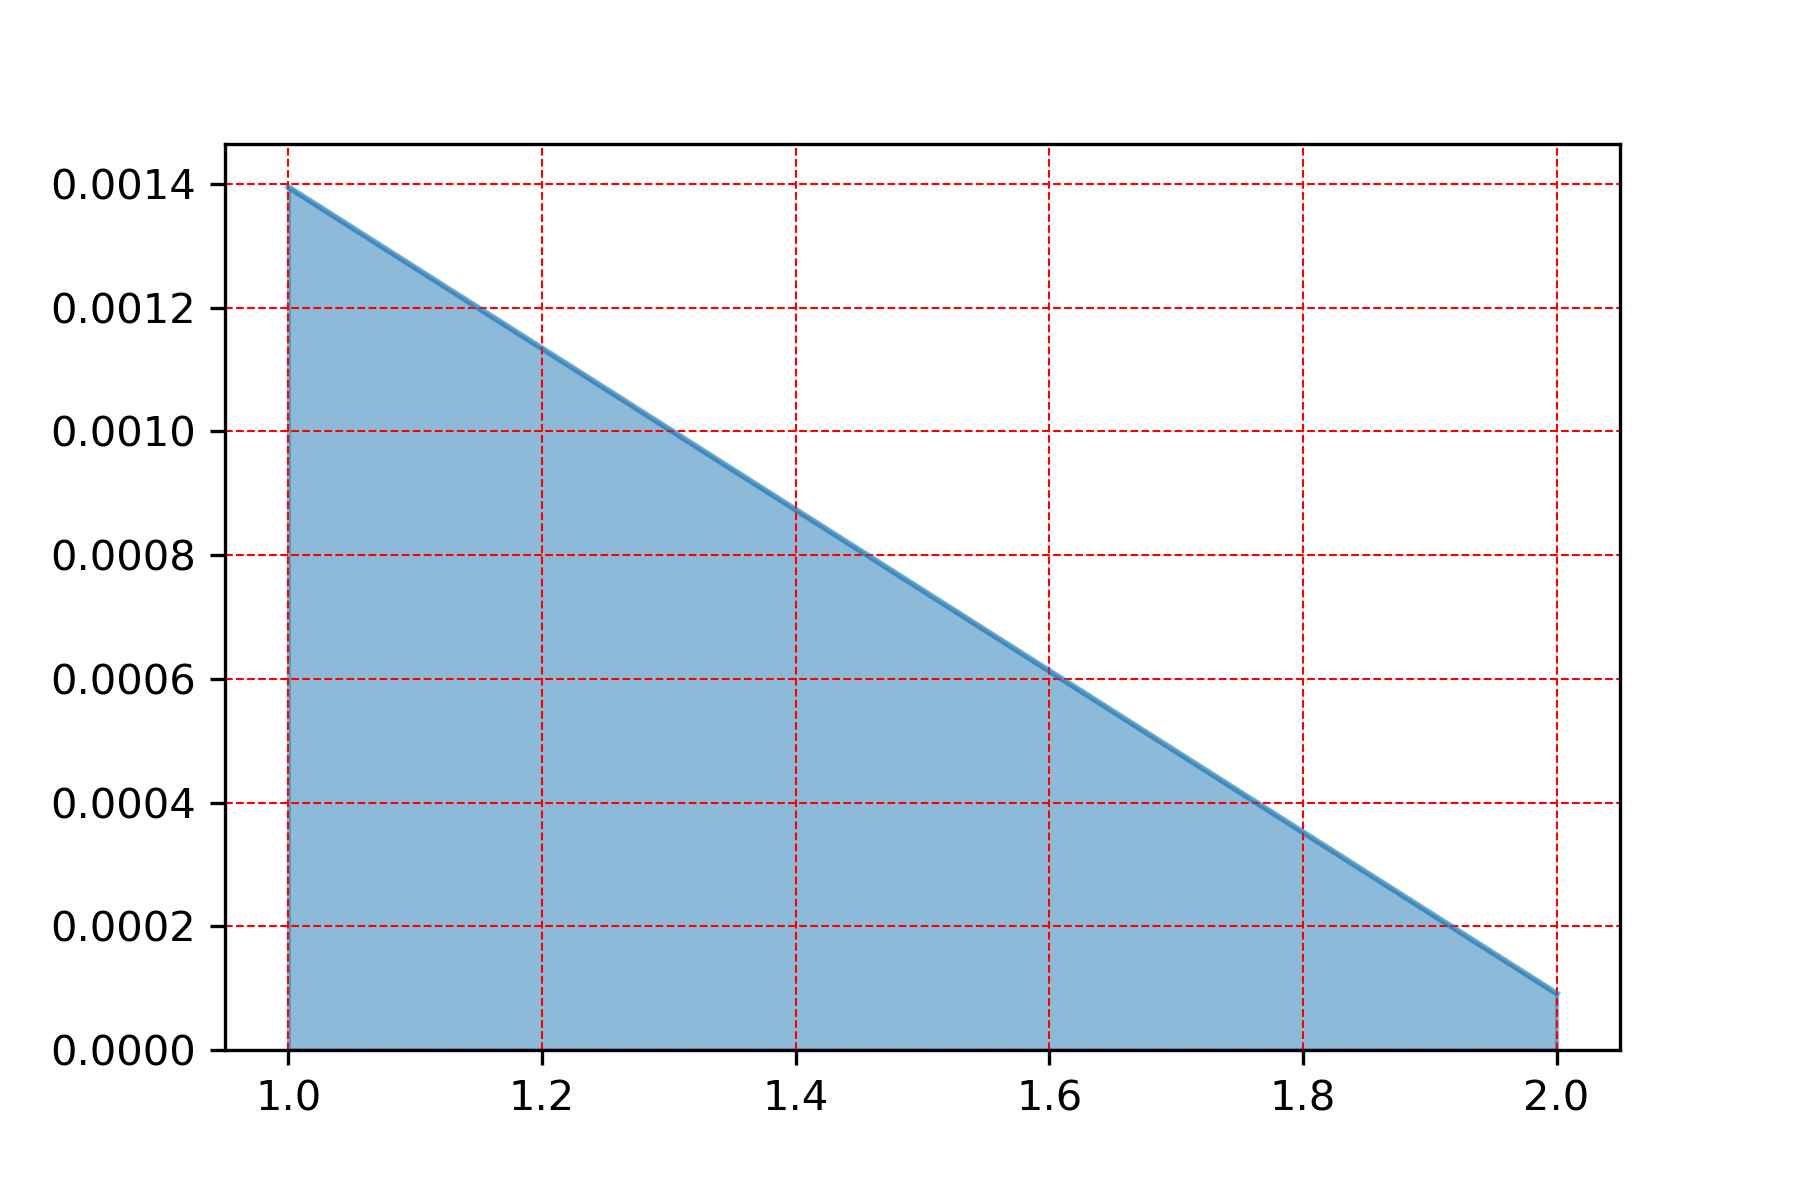

The file beside this chart, header and first rows:
, snow_hrly
1.0, 0.001395
2.0, 9.146202039603055e-05
